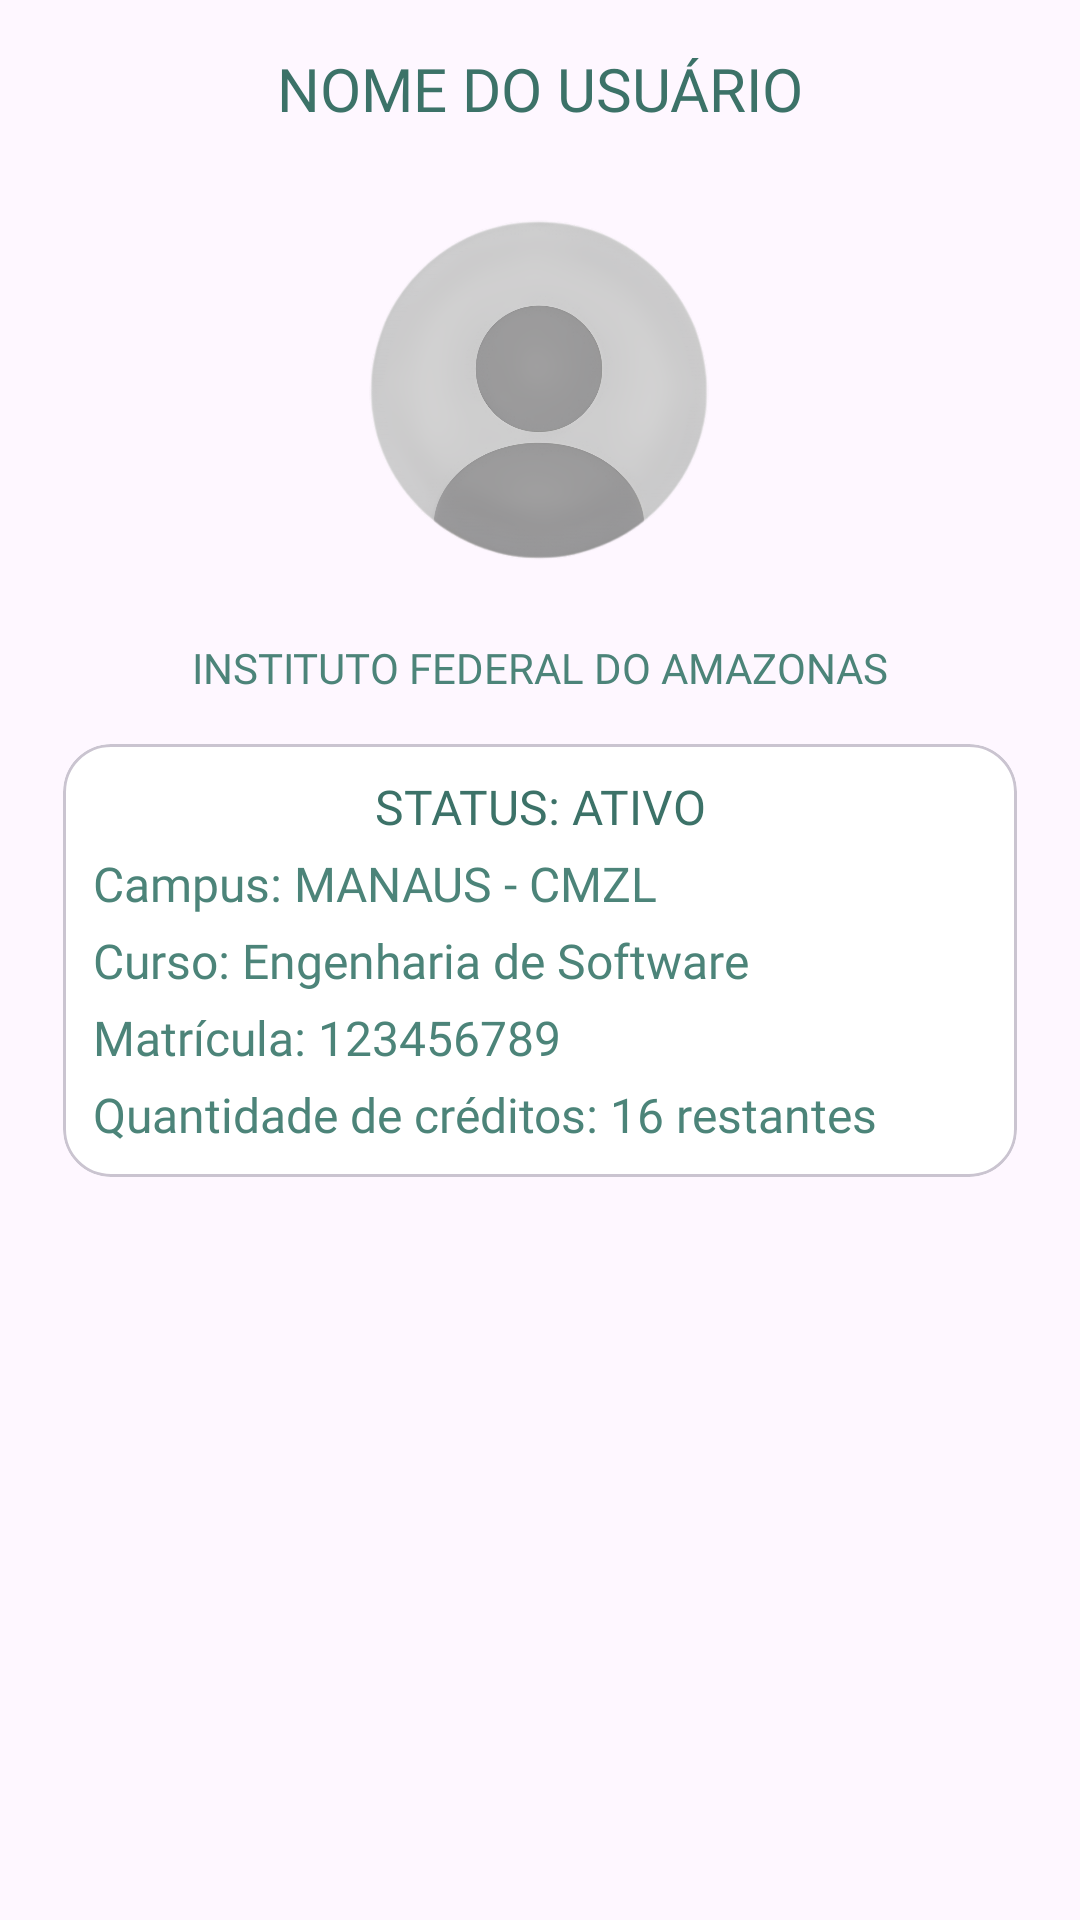

Reconstruct the res/layout file that produces this screen, plus the resources it refers to.
<!-- AndroidManifest.xml: application theme Theme.Cardapio -->
<!-- res/layout/fragment_carteira.xml -->
<?xml version="1.0" encoding="utf-8"?>
<androidx.constraintlayout.widget.ConstraintLayout xmlns:android="http://schemas.android.com/apk/res/android"
    xmlns:app="http://schemas.android.com/apk/res-auto"
    xmlns:tools="http://schemas.android.com/tools"
    android:layout_width="match_parent"
    android:layout_height="match_parent"
    android:paddingLeft="5dp"
    android:paddingRight="5dp"
    tools:context=".fragment.CarteiraFragment">

    
    <TextView
        android:id="@+id/profileNamecard"
        android:layout_width="match_parent"
        android:layout_height="wrap_content"
        android:layout_marginTop="16dp"
        android:fontFamily="@font/poppins_extrabold"
        android:text="Nome do Usuário"
        android:textAllCaps="true"
        android:textAlignment="center"
        android:textColor="@color/primary"
        android:textSize="20sp"
        app:layout_constraintEnd_toEndOf="parent"
        app:layout_constraintStart_toStartOf="parent"
        app:layout_constraintTop_toTopOf="parent" />

    

    
    <com.google.android.material.imageview.ShapeableImageView
        android:id="@+id/profileImage"
        android:layout_width="150dp"
        android:layout_height="150dp"
        android:layout_marginTop="12dp"
        android:contentDescription="Profile Picture"
        android:scaleType="centerCrop"
        android:src="@drawable/user_app"
        app:layout_constraintEnd_toEndOf="parent"
        app:layout_constraintHorizontal_bias="0.498"
        app:layout_constraintStart_toStartOf="parent"
        app:layout_constraintTop_toBottomOf="@id/profileNamecard"
        app:shapeAppearanceOverlay="@style/CircleImage"
        app:strokeColor="@color/primary" />

    <TextView
        android:id="@+id/nomeInstituicao"
        android:layout_width="0dp"
        android:layout_height="wrap_content"
        android:layout_marginTop="8dp"
        android:fontFamily="@font/poppins_bold"
        android:text="INSTITUTO FEDERAL DO AMAZONAS"
        android:textAlignment="center"
        android:textColor="@color/secondary"
        android:textSize="14sp"
        app:layout_constraintEnd_toEndOf="parent"
        app:layout_constraintStart_toStartOf="parent"
        app:layout_constraintTop_toBottomOf="@id/profileImage" />

    
    <com.google.android.material.card.MaterialCardView
        android:id="@+id/cardCourse"
        android:layout_width="0dp"
        android:layout_height="wrap_content"
        android:layout_margin="16dp"
        android:elevation="4dp"
        android:padding="16dp"
        app:cardBackgroundColor="@color/white"
        app:cardCornerRadius="16dp"
        app:layout_constraintEnd_toEndOf="parent"
        app:layout_constraintStart_toStartOf="parent"
        app:layout_constraintTop_toBottomOf="@id/nomeInstituicao">

        <LinearLayout
            android:layout_width="match_parent"
            android:layout_height="wrap_content"
            android:orientation="vertical"
            android:padding="10dp">

            <TextView
                android:id="@+id/statusMatriculacard"
                android:layout_width="match_parent"
                android:layout_height="wrap_content"
                android:fontFamily="@font/poppins_extrabold"
                android:text="Status: Ativo"
                android:textAllCaps="true"
                android:textAlignment="center"
                android:textColor="@color/primary"
                android:textSize="16sp" />

            <TextView
                android:id="@+id/nomeCampuscard"
                android:layout_width="wrap_content"
                android:layout_height="wrap_content"
                android:layout_marginTop="4dp"
                android:fontFamily="@font/poppins"
                android:text="Campus: MANAUS - CMZL"
                android:textColor="@color/secondary"
                android:textSize="16sp" />

            <TextView
                android:id="@+id/nomeCursocard"
                android:layout_width="wrap_content"
                android:layout_height="wrap_content"
                android:layout_marginTop="4dp"
                android:fontFamily="@font/poppins"
                android:text="Curso: Engenharia de Software"
                android:textColor="@color/secondary"
                android:textSize="16sp" />

            <TextView
                android:id="@+id/numeroMatriculacard"
                android:layout_width="wrap_content"
                android:layout_height="wrap_content"
                android:layout_marginTop="4dp"
                android:fontFamily="@font/poppins"
                android:text="Matrícula: 123456789"
                android:textColor="@color/secondary"
                android:textSize="16sp" />

            <TextView
                android:id="@+id/qtd_creditos"
                android:layout_width="match_parent"
                android:layout_height="wrap_content"
                android:layout_marginTop="4dp"
                android:fontFamily="@font/poppins"
                android:text="Quantidade de créditos: 16 restantes"
                android:textColor="@color/secondary"
                android:textSize="16sp" />
        </LinearLayout>
    </com.google.android.material.card.MaterialCardView>

    
    <ImageView
        android:id="@+id/imageQrcode"
        android:layout_width="0dp"
        android:layout_height="0dp"
        android:layout_margin="16dp"
        android:contentDescription="QR Code"
        android:scaleType="fitCenter"
        app:layout_constraintBottom_toBottomOf="parent"
        app:layout_constraintDimensionRatio="1:1"
        app:layout_constraintEnd_toEndOf="parent"
        app:layout_constraintStart_toStartOf="parent"
        app:layout_constraintTop_toBottomOf="@id/cardCourse" />

</androidx.constraintlayout.widget.ConstraintLayout>
<!-- resources referenced by this layout -->
<resources>
  <color name="primary">#3C7268</color>
  <color name="secondary">#4C8479</color>
  <color name="white">#FFFFFFFF</color>
  <!-- drawable user_app: png bitmap (drawable, 292686 bytes) -->
  <style name="CircleImage" parent="">
          <item name="cornerFamily">rounded</item>
          <item name="cornerSize">50%</item>
      </style>
  <style name="Theme.Cardapio" parent="Base.Theme.Cardapio" />
  <style name="Base.Theme.Cardapio" parent="Theme.Material3.DayNight">
          <item name="android:statusBarColor">@color/primary</item>
          <item name="colorPrimary">@color/gray</item>
          <item name="colorPrimaryDark">@color/gray</item>
          <item name="colorOutline">@color/gray</item>
  
          <item name="colorOnSurfaceVariant">@color/gray</item>
      </style>
  <color name="gray">#E9EFEC</color>
</resources>
